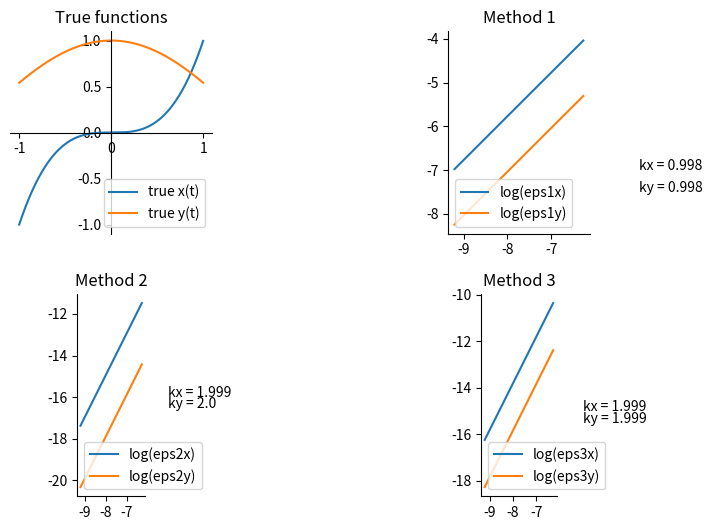

The matplotlib source for this figure:
import matplotlib.pyplot as plt
import numpy as np
from math import cos, sin

def E(t, a, b):
    return 3*t**2 - a*t**3 - b*cos(t)

def F(t, c ,d):
    return -1 * sin(t) - d*cos(t) - c*t**3

a = 1
b = 1
c = 0
d = 1


TAU_mass = np.arange(0.0001, 0.002, 0.0001)
T_right = 1
T_left = -1

epsx1 = []
epsy1 = []
epsx2 = []
epsy2 = []
epsx3 = []
epsy3 = []
epsx4 = []
epsy4 = []


for tau in TAU_mass:
    t = np.arange(T_left, T_right, tau)
    
    epsx1t = 0
    epsy1t = 0
    epsx2t = 0
    epsy2t = 0
    epsx3t = 0
    epsy3t = 0
    
    x_t1 = [T_left ** 3] * round((T_right - T_left) / tau)
    y_t1 = [cos(T_left)] * round((T_right - T_left) / tau)

    x_t2 = [T_left ** 3] * round((T_right - T_left) / tau)
    y_t2 = [cos(T_left)] * round((T_right - T_left) / tau)


    x_t3 = [T_left ** 3] * round((T_right - T_left) / tau)
    y_t3 = [cos(T_left)] * round((T_right - T_left) / tau)

    # (x[n+1] - x[n])/TAU = f(x[n], t[n])
    for i in range(1, round((T_right - T_left)/tau)):
        x_t1[i] = x_t1[i-1] + tau*(a * x_t1[i-1] + b * y_t1[i-1] + E(t[i-1], a, b))
        y_t1[i] = y_t1[i-1] + tau*(c * x_t1[i-1] + d * y_t1[i-1] + F(t[i-1], c, d))
        epsx1t = max(epsx1t, abs(x_t1[i] - t[i]**3))
        epsy1t = max(epsy1t, abs(y_t1[i] - cos(t[i])))

    # (x[n+1] - x[n])/TAU = 1/2(f(x[n], t[n]) + f(x[n+1], t[n+1]))
    for i in range(1, round((T_right - T_left)/tau)):
        y_t2[i] = (tau * (y_t2[i-1] + F(t[i-1], c, d) + F(t[i], c, d)) + 2 * y_t2[i-1]) / (2 - tau)
        x_t2[i] = (tau * (x_t2[i-1] + y_t2[i-1] + E(t[i-1], a, b) + y_t2[i] + E(t[i], a, b)) + 2 * x_t2[i-1]) / (2 - tau)
        epsx2t = max(epsx2t, abs(x_t2[i] - t[i]**3))
        epsy2t = max(epsy2t, abs(y_t2[i] - cos(t[i])))
        
    # (x[n+1] - x[n])/TAU = 1/2(f(x[n], t[n]) + f(x*[n+1], t[n]))
    # (x*[n+1] - x[n])/TAU = f(x[n], t[n])
    for i in range(1, round((T_right - T_left)/tau)):
        xh = x_t3[i-1] + tau*(a * x_t3[i-1] + b * y_t3[i-1] + E(t[i-1], a, b))
        yh = y_t3[i-1] + tau*(c * x_t3[i-1] + d * y_t3[i-1] + F(t[i-1], c, d))
        x_t3[i] = x_t3[i-1] + tau / 2 * (a * x_t3[i-1] + b * y_t3[i-1] + E(t[i-1], a, b) + a * xh + b * yh + E(t[i], a, b))
        y_t3[i] = y_t3[i-1] + tau / 2 * (c * x_t3[i-1] + d * y_t3[i-1] + F(t[i-1], c, d) + c * xh + d * yh + F(t[i], c, d))
        epsx3t = max(epsx3t, abs(x_t3[i] - t[i]**3))
        epsy3t = max(epsy3t, abs(y_t3[i] - cos(t[i])))
    
    epsx1.append(np.log(epsx1t))
    epsy1.append(np.log(epsy1t))
    epsx2.append(np.log(epsx2t))
    epsy2.append(np.log(epsy2t))
    epsx3.append(np.log(epsx3t))
    epsy3.append(np.log(epsy3t))

# Creating window and chartsы
fig, ax = plt.subplots(2, 2, figsize=(10, 5.4))
plt.setp(ax)

# True functions
ax[0, 0].plot(t, t*t*t, label="true x(t)")
ax[0, 0].plot(t, np.cos(t), label="true y(t)")
ax[0, 0].set_title("True functions")
ax[0, 0].spines['left'].set_position('center')
ax[0, 0].spines['bottom'].set_position('center')

# Method 1
ax[0, 1].plot(np.log(TAU_mass), epsx1, label="log(eps1x)")
ax[0, 1].plot(np.log(TAU_mass), epsy1, label="log(eps1y)")
ax[0, 1].set_title("Method 1")
ax[0, 1].text(-5, -7.0, "kx = "+str(round(np.polyfit(np.log(TAU_mass), epsx1, 1)[0], 3)))
ax[0, 1].text(-5, -7.5, "ky = "+str(round(np.polyfit(np.log(TAU_mass), epsy1, 1)[0], 3)))

# Method 2
ax[1, 0].plot(np.log(TAU_mass), epsx2, label="log(eps2x)")
ax[1, 0].plot(np.log(TAU_mass), epsy2, label="log(eps2y)")
ax[1, 0].set_title("Method 2")
ax[1, 0].text(-5, -16, "kx = "+str(round(np.polyfit(np.log(TAU_mass), epsx2, 1)[0], 3)))
ax[1, 0].text(-5, -16.5, "ky = "+str(round(np.polyfit(np.log(TAU_mass), epsy2, 1)[0], 3)))
# Method 3
ax[1, 1].plot(np.log(TAU_mass), epsx3, label="log(eps3x)")
ax[1, 1].plot(np.log(TAU_mass), epsy3, label="log(eps3y)")
ax[1, 1].set_title("Method 3")
ax[1, 1].text(-5, -15, "kx = "+str(round(np.polyfit(np.log(TAU_mass), epsx3, 1)[0], 3)))
ax[1, 1].text(-5, -15.5, "ky = "+str(round(np.polyfit(np.log(TAU_mass), epsy3, 1)[0], 3)))

# Deleting frames, creating legend and painting charts
for ax in ax.flat:
    ax.set_aspect("equal")
    ax.spines['top'].set_visible(False)
    ax.spines['right'].set_visible(False)
    ax.legend()
fig.tight_layout()
plt.show()
print('Coefficient values for Method 1:')
print(np.polyfit(np.log(TAU_mass), epsx1, 1)[0], '\n')
print('Coefficient values for Method 2:')
print(np.polyfit(np.log(TAU_mass), epsx2, 1)[0], '\n')
print('Coefficient values for Method 3:')
print(np.polyfit(np.log(TAU_mass), epsx3, 1)[0], '\n')